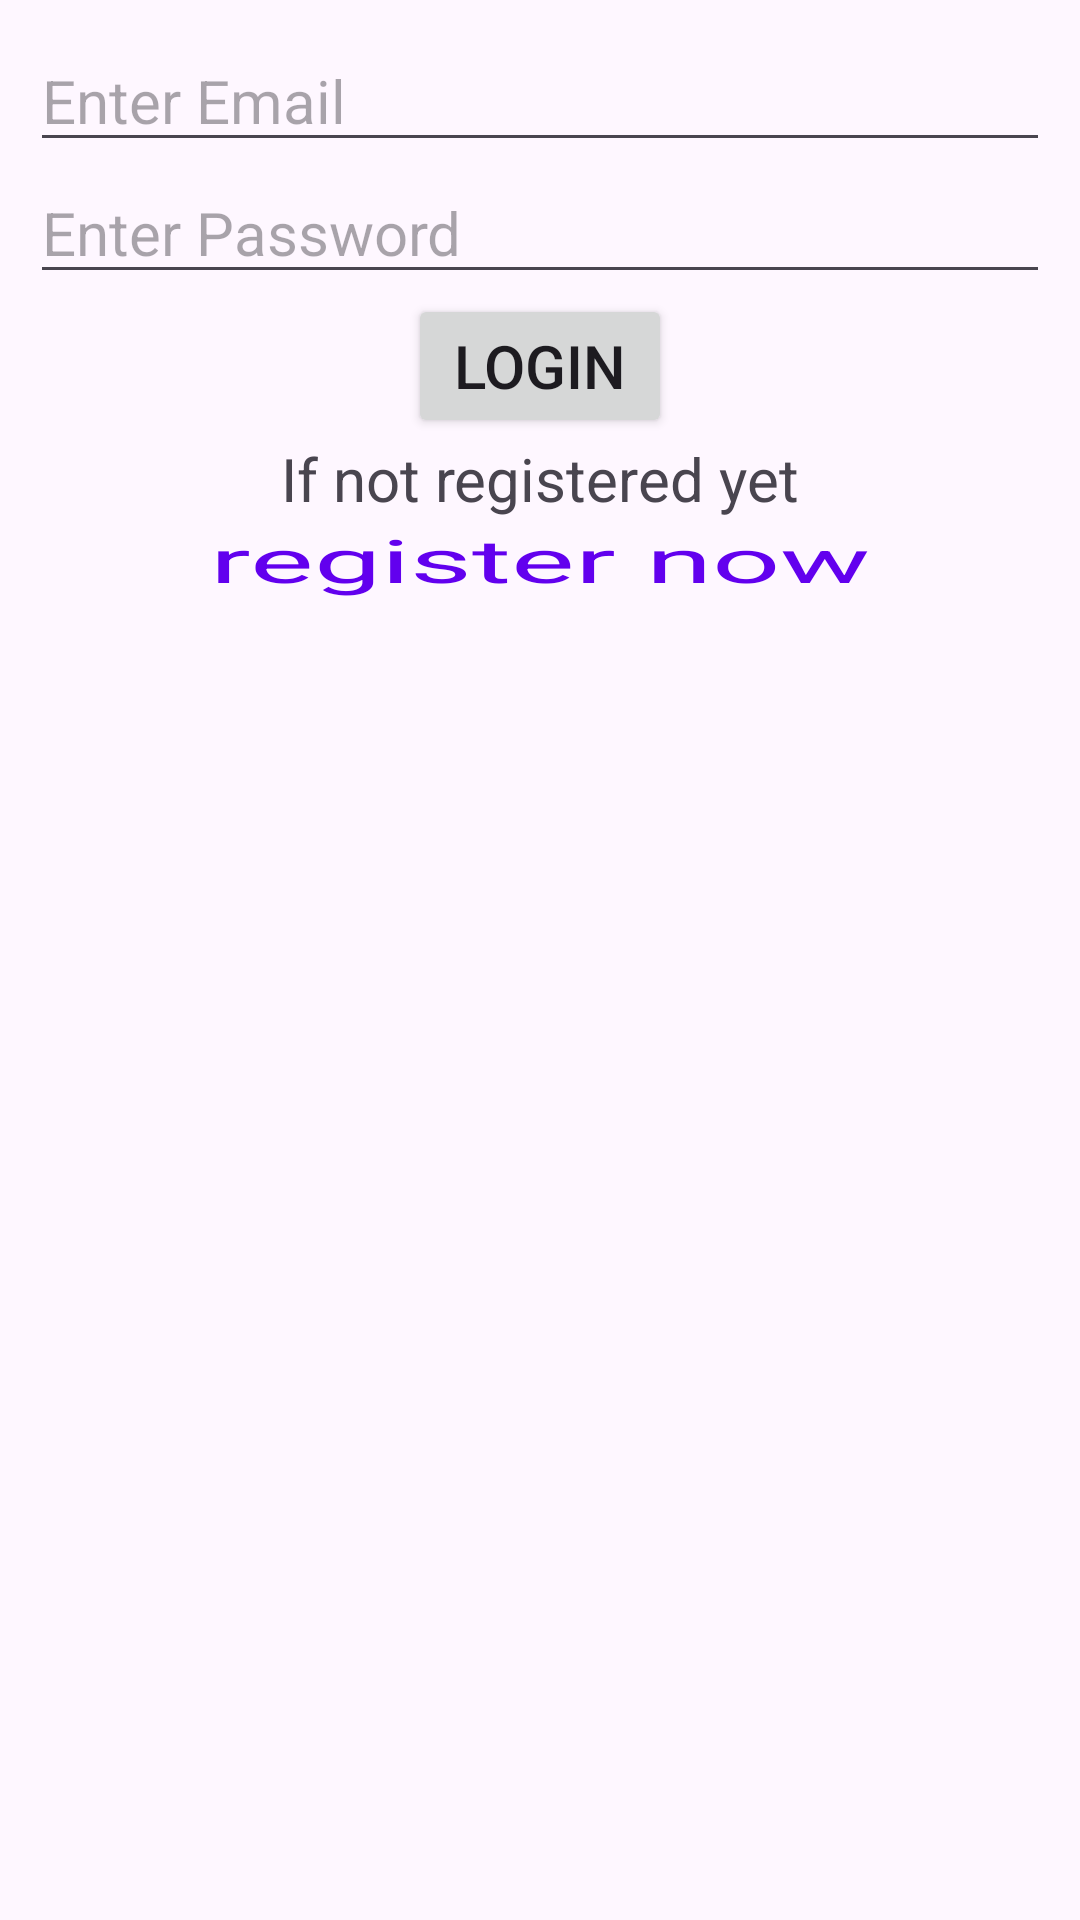

Android layout source for this screen:
<!-- AndroidManifest.xml: application theme Theme.SplashLoginFragIntent -->
<!-- res/layout/fragment_login.xml -->
<?xml version="1.0" encoding="utf-8"?>
<LinearLayout xmlns:android="http://schemas.android.com/apk/res/android"
    xmlns:tools="http://schemas.android.com/tools"
    android:layout_width="match_parent"
    android:orientation="vertical"
    android:layout_height="match_parent"
    android:layout_margin="10dp"
    android:padding="10dp"
    tools:context=".LoginFragment">

    
   <EditText
       android:layout_width="match_parent"
       android:layout_height="wrap_content"
       android:textSize="20sp"
       android:id="@+id/email"
       android:hint="Enter Email"
       />
    <EditText
        android:layout_width="match_parent"
        android:layout_height="wrap_content"
        android:id="@+id/pass"
        android:textSize="20sp"
        android:hint="Enter Password"
        />
    <Button
        android:layout_width="wrap_content"
        android:layout_height="wrap_content"
        android:text="Login"
        android:textSize="20sp"
        android:id="@+id/login"
        android:layout_gravity="center"/>
    <TextView
        android:layout_width="wrap_content"
        android:layout_height="wrap_content"
        android:textSize="20sp"
        android:layout_gravity="center"
        android:text="If not registered yet"/>
    <TextView
        android:layout_width="wrap_content"
        android:layout_height="wrap_content"
        android:id="@+id/registerNow"
        android:textSize="20sp"
        android:textColor="@color/design_default_color_primary"
        android:layout_gravity="center"
        android:textScaleX="2"

        android:text="register now"/>

</LinearLayout>
<!-- resources referenced by this layout -->
<resources>
  <style name="Theme.SplashLoginFragIntent" parent="Base.Theme.SplashLoginFragIntent" />
  <style name="Base.Theme.SplashLoginFragIntent" parent="Theme.Material3.DayNight.NoActionBar">
          
          
      </style>
</resources>
